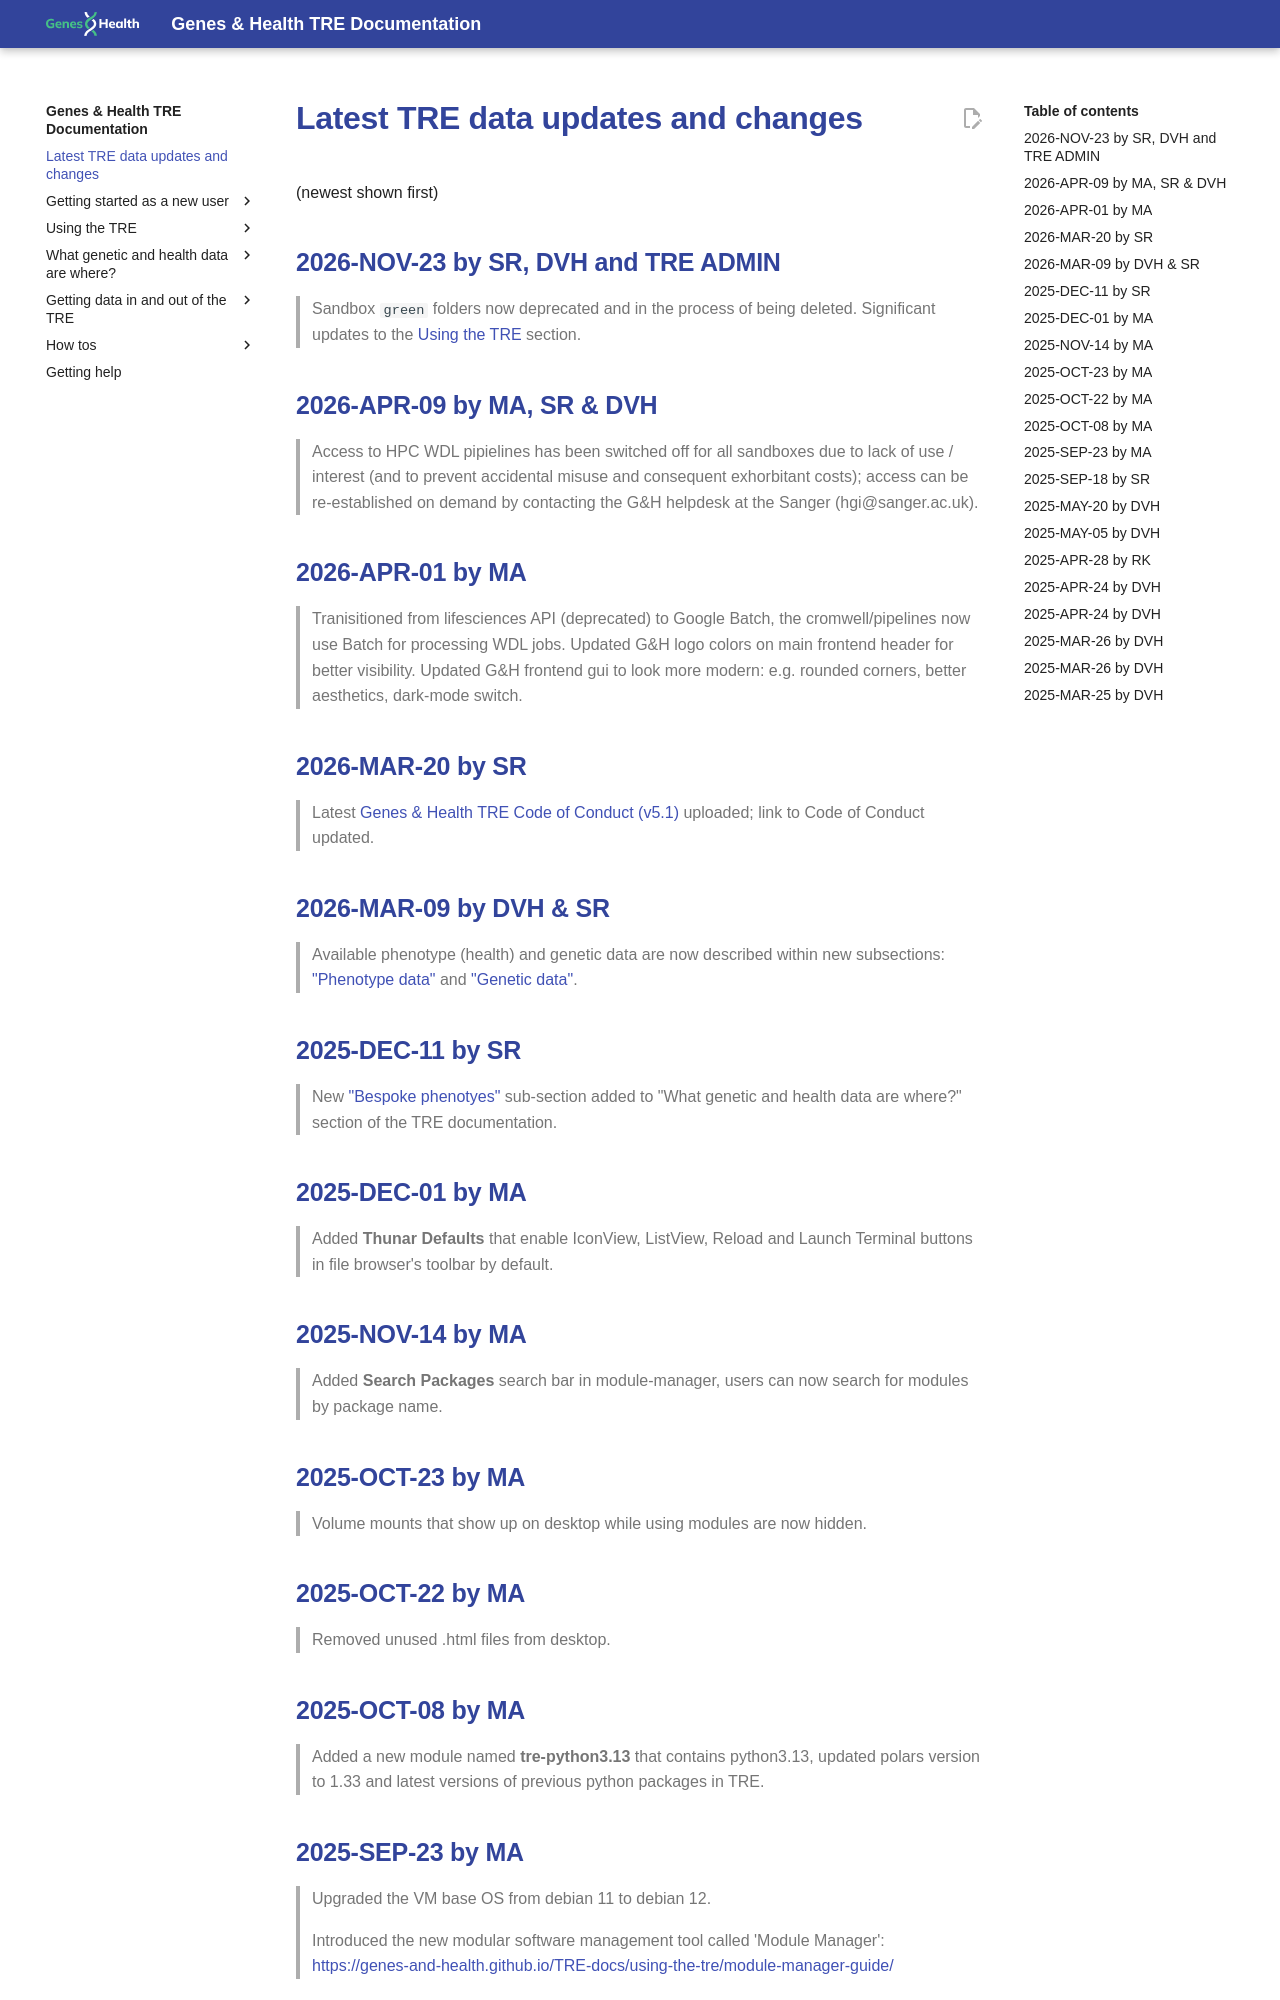

repository: genes-and-health/TRE-docs · page: latest-tre-data-updates-and-changes/index.html · generator: mkdocs

# Latest TRE data updates and changes {#latest-tre-data-updates-and-changes}

(newest shown first)

## 2026-NOV-23 by SR, DVH and TRE ADMIN

> Sandbox `green` folders now deprecated and in the process of being deleted. Significant updates to the [Using the TRE](https://genes-and-health.github.io/TRE-docs/using-the-tre/understanding-google-cloud-storage-buckets/) section.

## 2026-APR-09 by MA, SR & DVH
> Access to HPC WDL pipielines has been switched off for all sandboxes due to lack of use / interest (and to prevent accidental misuse and consequent exhorbitant costs); access can be re-established on demand by contacting the G&H helpdesk at the Sanger (hgi@sanger.ac.uk). 

## 2026-APR-01 by MA
> Tranisitioned from lifesciences API (deprecated) to Google Batch, the cromwell/pipelines now use Batch for processing WDL jobs.
> Updated G&H logo colors on main frontend header for better visibility.
> Updated G&H frontend gui to look more modern: e.g. rounded corners, better aesthetics, dark-mode switch.

## 2026-MAR-20 by SR  
> Latest [Genes & Health TRE Code of Conduct (v5.1)](./images/getting-started-as-a-new-user/GNH_TRE_User_Code_of_Conduct_v5_1.pdf){:target="_blank"} uploaded; link to Code of Conduct updated.

## 2026-MAR-09 by DVH & SR  
> Available phenotype (health) and genetic data are now described within new subsections: ["Phenotype data"](https://genes-and-health.github.io/TRE-docs/what-genetic-and-health-data-are-where/phenotype-data/sources-of-raw-health-data/) and ["Genetic data"](https://genes-and-health.github.io/TRE-docs/what-genetic-and-health-data-are-where/genetic-data/gsa-data/).

## 2025-DEC-11 by SR  
> New ["Bespoke phenotyes"](https://genes-and-health.github.io/TRE-docs/what-genetic-and-health-data-are-where/phenotype-data/bespoke-phenotypes/) sub-section added to "What genetic and health data are where?" section of the TRE documentation.

## 2025-DEC-01 by MA  
> Added **Thunar Defaults** that enable IconView, ListView, Reload and Launch Terminal buttons in file browser's toolbar by default.

## 2025-NOV-14 by MA  
> Added **Search Packages** search bar in module-manager, users can now search for modules by package name.

## 2025-OCT-23 by MA  
> Volume mounts that show up on desktop while using modules are now hidden.

## 2025-OCT-22 by MA  
> Removed unused .html files from desktop.

## 2025-OCT-08 by MA  
> Added a new module named **tre-python3.13** that contains python3.13, updated polars version to 1.33 and latest versions of previous python packages in TRE.
